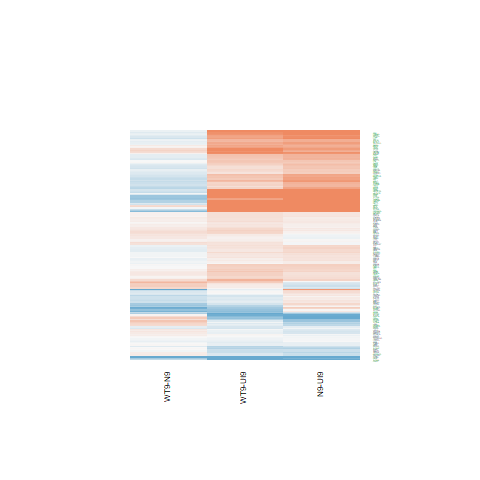

Values plotted in this chart, from the file beside it:
N9-UI9.logFC, N9-UI9.AveExpr, N9-UI9.t, N9-UI9.P.Value, N9-UI9.adj.P.Val, N9-UI9.B, WT9-UI9.logFC, WT9-UI9.AveExpr, WT9-UI9.t, WT9-UI9.P.Value, WT9-UI9.adj.P.Val, WT9-UI9.B, WT9-N9.logFC, WT9-N9.AveExpr, WT9-N9.t, WT9-N9.P.Value, WT9-N9.adj.P.Val, WT9-N9.B
0.4147, 9.163, 4.084, 0.001069, 0.007547, -1.599, 0.4332, 9.163, 4.265, 0.0007478, 0.007411, -1.135, 0.01852, 9.163, 0.1968, 0.8467, 0.9505, -6.566
-0.06711, 6.405, -0.6806, 0.507, 0.6512, -7.099, 0.1162, 6.405, 1.179, 0.2576, 0.4258, -6.527, 0.1833, 6.405, 2.006, 0.06415, 0.3504, -4.599
1.684, 10.8, 8.897, 3.26900865354021e-07, 1.99257675203184e-05, 6.738, 1.071, 10.8, 5.654, 5.46556391129045e-05, 0.001234, 1.525, -0.6134, 10.8, -3.498, 0.00344, 0.1024, -1.991
0.3017, 7.673, 3.267, 0.005473, 0.0247, -3.183, 0.3796, 7.673, 4.109, 0.001018, 0.00896, -1.393, 0.07786, 7.673, 0.9108, 0.3775, 0.71, -6.108
-1.073, 2.391, -3.834, 0.001755, 0.0108, -1.281, -0.6739, 2.391, -2.505, 0.0249, 0.08433, -3.758, 0.3989, 2.391, 1.509, 0.1531, 0.4926, -4.669
-0.4845, 8.502, -5.001, 0.0001814, 0.002035, 0.2329, -0.1781, 8.502, -1.845, 0.08584, 0.2013, -5.732, 0.3064, 8.502, 3.405, 0.004154, 0.1099, -2.138
0.04976, 5.737, 0.4415, 0.6654, 0.7763, -7.152, 0.2783, 5.737, 2.474, 0.02647, 0.08824, -4.443, 0.2285, 5.737, 2.195, 0.04516, 0.3068, -4.215
0.3023, 6.932, 2.358, 0.03306, 0.0932, -4.889, 0.2212, 6.932, 1.724, 0.1061, 0.2337, -5.844, -0.08109, 6.932, -0.6829, 0.5056, 0.7953, -6.252
0.8913, 3.24, 4.729, 0.0003041, 0.002991, 0.305, 0.9567, 3.24, 5.068, 0.0001602, 0.002556, 1.008, 0.06544, 3.24, 0.3881, 0.7036, 0.8942, -5.821
-0.9674, 6.123, -6.378, 1.54520723931757e-05, 0.0003357, 2.941, -0.9255, 6.123, -6.205, 2.07653199076499e-05, 0.0006158, 2.709, 0.04183, 6.123, 0.2925, 0.7741, 0.921, -6.303
-0.3001, 0.5947, -0.7685, 0.4547, 0.6052, -5.705, 0.09789, 0.5947, 0.2569, 0.8009, 0.8827, -5.883, 0.398, 0.5947, 1.1, 0.2894, 0.6382, -4.783
0.6521, 4.722, 4.917, 0.0002126, 0.002289, 0.4082, 0.5822, 4.722, 4.418, 0.0005542, 0.006057, -0.4759, -0.06987, 4.722, -0.5761, 0.5735, 0.8366, -6.029
0.697, 4.496, 5.226, 0.0001193, 0.001478, 1.033, 1.019, 4.496, 7.706, 1.83153841571536e-06, 0.0001099, 5.327, 0.3216, 4.496, 2.677, 0.01778, 0.2115, -3.222
-0.04396, 3.164, -0.1709, 0.8667, 0.9185, -6.734, -0.03447, 3.164, -0.1348, 0.8946, 0.9408, -6.638, 0.009486, 3.164, 0.03961, 0.9689, 0.9908, -5.868
1.775, 7.134, 16.85, 7.65840990591661e-11, 4.2624942210969e-08, 15.32, 2.068, 7.134, 19.58, 9.74035132141267e-12, 1.76190779965203e-08, 17.27, 0.2926, 7.134, 3.072, 0.008105, 0.1499, -2.741
0.02734, 5.075, 0.1444, 0.8872, 0.9317, -7.169, -0.6534, 5.075, -3.373, 0.004424, 0.02506, -2.613, -0.6808, 5.075, -3.789, 0.001922, 0.07705, -1.211
0.1416, 4.789, 0.7192, 0.4836, 0.6309, -6.747, 0.3547, 4.789, 1.893, 0.07875, 0.1894, -5.263, 0.2131, 4.789, 1.174, 0.2596, 0.6127, -5.462
-0.8569, 1.696, -2.545, 0.02303, 0.07129, -3.488, -1.405, 1.696, -4.129, 0.0009788, 0.008759, -0.5308, -0.5482, 1.696, -1.656, 0.1195, 0.4445, -4.325
0.8086, 7.026, 8.877, 3.35906171167263e-07, 2.03384862048597e-05, 6.795, 0.7063, 7.026, 7.742, 1.73340573659537e-06, 0.0001058, 5.18, -0.1024, 7.026, -1.22, 0.2423, 0.5957, -5.756
0.5733, 7.013, 5.866, 3.74399231489666e-05, 0.0006404, 1.919, 0.2197, 7.013, 2.246, 0.04098, 0.1209, -4.985, -0.3536, 7.013, -3.904, 0.001527, 0.06849, -1.122
0.191, 4.909, 1.505, 0.154, 0.2848, -5.998, 0.0816, 4.909, 0.6432, 0.5302, 0.6861, -6.79, -0.1094, 4.909, -0.9289, 0.3683, 0.7034, -5.79
0.1474, 6.159, 0.8693, 0.399, 0.5531, -6.9, -0.4577, 6.159, -2.688, 0.0174, 0.06576, -4.072, -0.605, 6.159, -3.804, 0.001867, 0.07578, -1.247
0.7859, 6.157, 5.063, 0.0001616, 0.001866, 0.4982, 0.4756, 6.157, 3.049, 0.008485, 0.03952, -3.382, -0.3103, 6.157, -2.174, 0.04697, 0.3127, -4.292
0.1302, 5.909, 1.215, 0.2441, 0.3925, -6.544, -0.08112, 5.909, -0.7547, 0.4627, 0.6321, -6.883, -0.2114, 5.909, -2.117, 0.05218, 0.3243, -4.368
-0.406, 1.795, -1.345, 0.1995, 0.3405, -5.404, -0.4112, 1.795, -1.441, 0.171, 0.325, -5.235, -0.005163, 1.795, -0.01818, 0.9857, 0.996, -5.441
0.5765, 6.494, 5.112, 0.0001473, 0.001737, 0.5462, 0.3208, 6.494, 2.84, 0.01287, 0.05301, -3.842, -0.2557, 6.494, -2.452, 0.02759, 0.2476, -3.847
0.8154, -0.6999, 1.397, 0.1837, 0.3226, -4.822, 1.072, -0.6999, 1.779, 0.09652, 0.219, -4.273, 0.2565, -0.6999, 0.4956, 0.6277, 0.861, -4.954
0.4734, 3.603, 2.759, 0.01512, 0.05231, -3.625, 0.2159, 3.603, 1.261, 0.2274, 0.3928, -5.943, -0.2575, 3.603, -1.623, 0.1265, 0.4552, -4.762
1.401, 6.062, 10.25, 5.57458240754854e-08, 5.37798546797566e-06, 8.702, 1.362, 6.062, 9.923, 8.41624641427521e-08, 1.26742158209378e-05, 8.335, -0.03938, 6.062, -0.32, 0.7536, 0.9117, -6.367
1.023, 7.77, 8.097, 1.02088753307701e-06, 4.73502034972996e-05, 5.614, 0.9207, 7.77, 7.286, 3.50735815198145e-06, 0.0001793, 4.421, -0.102, 7.77, -0.8764, 0.3953, 0.7232, -6.146
1.93, 5.753, 9.414, 1.6261137522917e-07, 1.20058633211291e-05, 7.622, 1.737, 5.753, 8.348, 7.0871303000137e-07, 5.6976590317499e-05, 6.186, -0.1923, 5.753, -1.062, 0.3057, 0.6523, -5.846
-0.657, 7.094, -5.798, 4.22721933729896e-05, 0.0006897, 1.801, -0.4382, 7.094, -3.927, 0.001459, 0.01153, -1.73, 0.2188, 7.094, 2.073, 0.05666, 0.3355, -4.522
0.2182, 5.147, 1.825, 0.08887, 0.1914, -5.559, 0.1699, 5.147, 1.418, 0.1776, 0.3333, -6.041, -0.04827, 5.147, -0.4361, 0.6693, 0.8798, -6.159
0.7609, 5.868, 7.236, 3.794842107616e-06, 0.0001271, 4.375, 0.4058, 5.868, 3.839, 0.001739, 0.01305, -1.788, -0.3551, 5.868, -3.667, 0.002454, 0.08789, -1.511
2.504, 7.199, 11.32, 1.56228494154494e-08, 2.15312622753303e-06, 9.954, 1.74, 7.199, 7.744, 1.72865919455376e-06, 0.0001058, 5.193, -0.7639, 7.199, -3.829, 0.001773, 0.07406, -1.282
0.09335, 6.597, 0.8258, 0.4225, 0.5757, -7.004, 0.01696, 6.597, 0.15, 0.8829, 0.9335, -7.238, -0.07639, 6.597, -0.7277, 0.4785, 0.775, -6.186
-0.6445, 6.91, -5.513, 7.046553462147e-05, 0.0009939, 1.282, -0.1773, 6.91, -1.527, 0.1486, 0.2957, -6.125, 0.4672, 6.91, 4.301, 0.0006967, 0.04909, -0.3485
0.06518, 2.117, 0.2476, 0.8079, 0.8793, -6.406, 0.2181, 2.117, 0.8385, 0.4156, 0.5897, -5.987, 0.1529, 2.117, 0.6293, 0.539, 0.8179, -5.412
-0.01394, 3.012, -0.07092, 0.9444, 0.9671, -6.69, -0.08395, 3.012, -0.4222, 0.6792, 0.8032, -6.48, -0.07001, 3.012, -0.3814, 0.7085, 0.8961, -5.742
0.6035, 2.92, 2.994, 0.009469, 0.03692, -3.049, 0.4851, 2.92, 2.367, 0.03249, 0.1018, -4.105, -0.1184, 2.92, -0.6446, 0.5294, 0.8132, -5.643
0.275, 6.799, 2.834, 0.01303, 0.04681, -3.986, 0.1422, 6.799, 1.466, 0.1642, 0.316, -6.206, -0.1328, 6.799, -1.476, 0.1617, 0.5043, -5.422
0.02656, 4.29, 0.1435, 0.8879, 0.9322, -6.974, 0.08509, 4.29, 0.464, 0.6496, 0.7807, -6.773, 0.05853, 4.29, 0.341, 0.7381, 0.9077, -6.037
0.07769, 9.242, 0.881, 0.3929, 0.5479, -7.088, 0.176, 9.242, 1.997, 0.0652, 0.1655, -5.508, 0.09827, 9.242, 1.201, 0.2491, 0.603, -5.866
0.6629, 6.139, 4.771, 0.0002806, 0.002816, -0.07653, 0.5825, 6.139, 4.183, 0.0008796, 0.008197, -1.137, -0.08038, 6.139, -0.6294, 0.539, 0.8179, -6.218
0.4573, 7.178, 4.465, 0.0005059, 0.004381, -0.7584, 0.3734, 7.178, 3.646, 0.002558, 0.01714, -2.294, -0.08385, 7.178, -0.8849, 0.3908, 0.7208, -6.103
0.1417, 5.07, 1.034, 0.3182, 0.4733, -6.598, 0.1648, 5.07, 1.215, 0.2441, 0.4111, -6.302, 0.02307, 5.07, 0.1818, 0.8583, 0.955, -6.236
0.7207, 7.98, 5.773, 4.41751550591127e-05, 0.0007159, 1.7, 0.4848, 7.98, 3.875, 0.001619, 0.01242, -1.878, -0.2358, 7.98, -2.042, 0.06002, 0.3417, -4.636
-0.3242, 4.299, -2.298, 0.03715, 0.1017, -4.608, -0.2118, 4.299, -1.504, 0.1543, 0.3036, -5.77, 0.1123, 4.299, 0.8515, 0.4085, 0.7323, -5.732
-0.2298, 3.423, -1.327, 0.2052, 0.3473, -5.912, -0.09707, 3.423, -0.5732, 0.5754, 0.7237, -6.532, 0.1327, 3.423, 0.8228, 0.4241, 0.7424, -5.578
-0.04695, 4.84, -0.2666, 0.7936, 0.8693, -7.075, -0.2498, 4.84, -1.422, 0.1765, 0.3321, -6.003, -0.2028, 4.84, -1.231, 0.2383, 0.5921, -5.472
0.3758, 7.859, 4.039, 0.001167, 0.008087, -1.645, 0.3611, 7.859, 3.884, 0.00159, 0.01225, -1.855, -0.01466, 7.859, -0.1701, 0.8673, 0.9582, -6.526
0.1831, -0.6875, 0.2754, 0.787, 0.8641, -5.654, 0.217, -0.6875, 0.3291, 0.7469, 0.8499, -5.552, 0.03387, -0.6875, 0.05495, 0.9569, 0.9868, -5.008
0.3066, 4.645, 1.075, 0.3, 0.4539, -6.447, -0.5976, 4.645, -2.058, 0.05824, 0.1528, -4.948, -0.9041, 4.645, -3.338, 0.004749, 0.1169, -1.99
-0.2969, 4.747, -2.367, 0.0325, 0.09208, -4.579, -0.3352, 4.747, -2.669, 0.01805, 0.06746, -3.917, -0.03829, 4.747, -0.3256, 0.7495, 0.91, -6.131
1.338, 6.544, 13.39, 1.71780600967748e-09, 3.94577313746711e-07, 12.22, 1.097, 6.544, 10.95, 2.40944429144034e-08, 5.19952277198739e-06, 9.581, -0.2403, 6.544, -2.639, 0.01917, 0.2163, -3.516
1.293, 5.137, 10.72, 3.1564679972284e-08, 3.58436083216114e-06, 9.336, 1.001, 5.137, 8.263, 8.00803381770897e-07, 6.1970191110196e-05, 6.114, -0.2916, 5.137, -2.683, 0.01756, 0.211, -3.294
-0.1064, 4.916, -0.6847, 0.5044, 0.6488, -6.877, -0.1452, 4.916, -0.941, 0.3623, 0.5363, -6.564, -0.03884, 4.916, -0.2679, 0.7926, 0.9295, -6.185
0.3332, -1.221, 0.3784, 0.7107, 0.8113, -5.469, 0.6075, -1.221, 0.7198, 0.4832, 0.6478, -5.252, 0.2743, -1.221, 0.3374, 0.7407, 0.908, -4.888
0.2379, 5.603, 2.096, 0.05435, 0.1349, -5.225, 0.03027, 5.603, 0.2633, 0.7961, 0.8799, -7.104, -0.2076, 5.603, -1.969, 0.06857, 0.3597, -4.587
0.8726, 4.915, 6.378, 1.54339193589221e-05, 0.0003357, 3.057, 0.5213, 4.915, 3.803, 0.001869, 0.01372, -1.715, -0.3513, 4.915, -2.803, 0.01385, 0.189, -3.036
... 131 more rows
